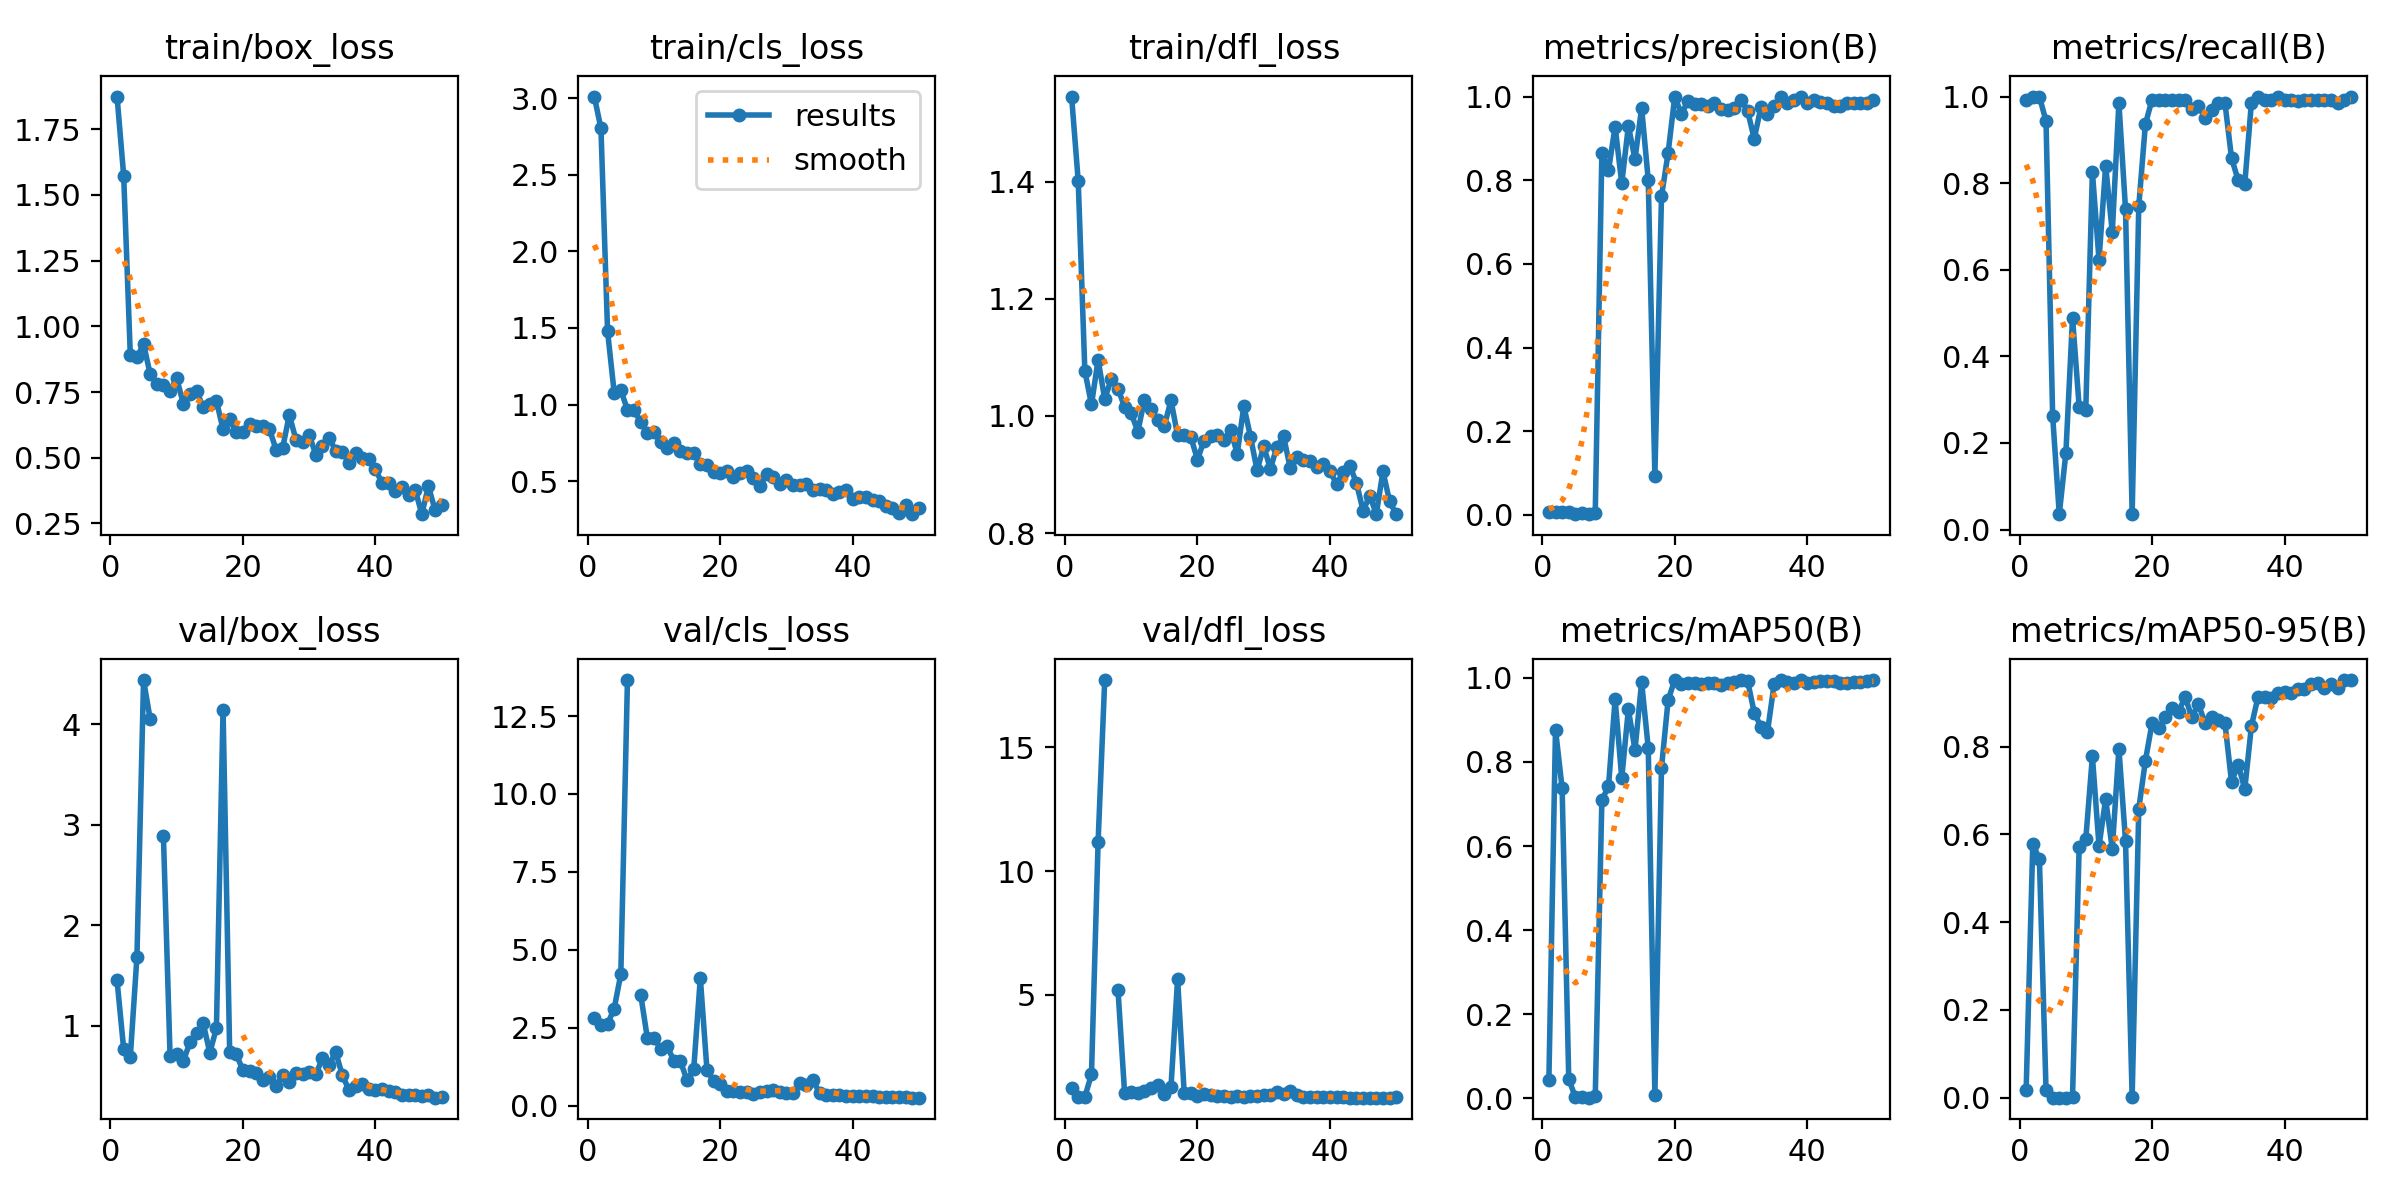

The table this chart was drawn from, first rows:
epoch, time, train/box_loss, train/cls_loss, train/dfl_loss, metrics/precision(B), metrics/recall(B), metrics/mAP50(B), metrics/mAP50-95(B), val/box_loss, val/cls_loss, val/dfl_loss, lr/pg0, lr/pg1, lr/pg2
1, 26.54, 1.875, 3.011, 1.545, 0.00778, 0.9929, 0.04226, 0.01772, 1.452, 2.821, 1.253, 0.00014, 0.00014, 0.00014
2, 28.65, 1.574, 2.803, 1.401, 0.00783, 1, 0.8771, 0.579, 0.7682, 2.583, 0.8943, 0.0002941, 0.0002941, 0.0002941
3, 30.92, 0.891, 1.478, 1.077, 0.00783, 1, 0.7374, 0.5434, 0.6918, 2.617, 0.8819, 0.0004418, 0.0004418, 0.0004418
4, 33.06, 0.8818, 1.077, 1.02, 0.00739, 0.9433, 0.04542, 0.01783, 1.683, 3.116, 1.793, 0.0005832, 0.0005832, 0.0005832
5, 35.2, 0.9326, 1.094, 1.096, 0.00206, 0.2624, 0.00194, 0.00035, 4.441, 4.219, 11.18, 0.0007182, 0.0007182, 0.0007182
6, 37.38, 0.8183, 0.9659, 1.029, 0.00445, 0.03546, 0.00209, 0.00058, 4.052, 13.66, 17.72, 0.0008469, 0.0008469, 0.0008469
7, 39.49, 0.7814, 0.9643, 1.063, 0.00173, 0.1773, 0.00104, 0.00022, nan, nan, nan, 0.0009693, 0.0009693, 0.0009693
8, 41.59, 0.7785, 0.8847, 1.047, 0.00383, 0.4894, 0.00465, 0.00156, 2.888, 3.564, 5.205, 0.001085, 0.001085, 0.001085
9, 43.56, 0.7538, 0.8161, 1.015, 0.8662, 0.2837, 0.7095, 0.5706, 0.7043, 2.171, 1.041, 0.001195, 0.001195, 0.001195
10, 45.57, 0.8025, 0.8198, 1.004, 0.8236, 0.2766, 0.7419, 0.5891, 0.7175, 2.179, 1.1, 0.001298, 0.001298, 0.001298
11, 47.61, 0.7063, 0.7527, 0.9734, 0.9283, 0.8258, 0.9498, 0.7779, 0.6497, 1.818, 1.026, 0.001395, 0.001395, 0.001395
12, 49.61, 0.7432, 0.7151, 1.028, 0.7924, 0.6228, 0.7617, 0.5734, 0.8343, 1.908, 1.132, 0.001486, 0.001486, 0.001486
13, 51.53, 0.7542, 0.7521, 1.012, 0.9294, 0.8404, 0.9252, 0.6809, 0.9268, 1.436, 1.229, 0.001525, 0.001525, 0.001525
14, 53.56, 0.6921, 0.6952, 0.9922, 0.8506, 0.6864, 0.8287, 0.5667, 1.026, 1.422, 1.383, 0.001485, 0.001485, 0.001485
15, 55.63, 0.703, 0.6838, 0.9828, 0.9729, 0.9858, 0.9901, 0.7954, 0.7333, 0.8119, 1.01, 0.001446, 0.001446, 0.001446
16, 57.67, 0.7163, 0.6828, 1.027, 0.8004, 0.7396, 0.8335, 0.5855, 0.9764, 1.161, 1.284, 0.001406, 0.001406, 0.001406
17, 59.65, 0.6082, 0.6133, 0.9669, 0.09354, 0.03546, 0.00855, 0.00117, 4.145, 4.095, 5.638, 0.001366, 0.001366, 0.001366
18, 61.82, 0.6456, 0.6035, 0.9676, 0.7614, 0.747, 0.7866, 0.6581, 0.7365, 1.154, 1.027, 0.001327, 0.001327, 0.001327
19, 63.86, 0.5966, 0.5587, 0.9637, 0.8656, 0.9362, 0.9475, 0.7679, 0.7178, 0.786, 1.021, 0.001287, 0.001287, 0.001287
20, 66.05, 0.5972, 0.5562, 0.9256, 0.9997, 0.9929, 0.995, 0.8531, 0.5558, 0.7014, 0.9362, 0.001248, 0.001248, 0.001248
21, 68.12, 0.6299, 0.5688, 0.958, 0.9589, 0.9928, 0.9851, 0.8414, 0.5521, 0.4805, 1.004, 0.001208, 0.001208, 0.001208
22, 70.15, 0.622, 0.5301, 0.9659, 0.9887, 0.9929, 0.9888, 0.8676, 0.5333, 0.475, 0.9507, 0.001168, 0.001168, 0.001168
23, 72.23, 0.6226, 0.5534, 0.9676, 0.983, 0.9929, 0.9875, 0.8881, 0.4608, 0.44, 0.908, 0.001129, 0.001129, 0.001129
24, 74.33, 0.6092, 0.5685, 0.9591, 0.9818, 0.9929, 0.9867, 0.88, 0.4869, 0.4219, 0.9035, 0.001089, 0.001089, 0.001089
25, 76.36, 0.5312, 0.5174, 0.9758, 0.9774, 0.9929, 0.9875, 0.913, 0.3979, 0.3825, 0.8865, 0.00105, 0.00105, 0.00105
26, 78.51, 0.5375, 0.4673, 0.9357, 0.9854, 0.9716, 0.9882, 0.8675, 0.5153, 0.4445, 0.9311, 0.00101, 0.00101, 0.00101
27, 80.68, 0.6623, 0.5456, 1.017, 0.9707, 0.9787, 0.9832, 0.8961, 0.4439, 0.479, 0.8855, 0.0009704, 0.0009704, 0.0009704
28, 82.64, 0.5694, 0.5291, 0.9647, 0.9688, 0.9504, 0.9883, 0.8546, 0.5304, 0.4896, 0.939, 0.0009308, 0.0009308, 0.0009308
29, 84.63, 0.5591, 0.4835, 0.9069, 0.9716, 0.9694, 0.9901, 0.8667, 0.525, 0.4353, 0.9319, 0.0008912, 0.0008912, 0.0008912
30, 86.77, 0.5873, 0.5043, 0.9482, 0.9927, 0.9858, 0.9947, 0.8596, 0.5399, 0.3954, 0.9661, 0.0008516, 0.0008516, 0.0008516
31, 89.09, 0.512, 0.4763, 0.9098, 0.9653, 0.9862, 0.9928, 0.8549, 0.5176, 0.4041, 0.9548, 0.000812, 0.000812, 0.000812
32, 91.18, 0.5456, 0.4775, 0.9473, 0.899, 0.8582, 0.9171, 0.7199, 0.6754, 0.7132, 1.061, 0.0007724, 0.0007724, 0.0007724
33, 93.2, 0.5756, 0.4783, 0.965, 0.9743, 0.8068, 0.8843, 0.7591, 0.6105, 0.6659, 1.008, 0.0007328, 0.0007328, 0.0007328
34, 95.18, 0.5271, 0.4404, 0.911, 0.9575, 0.7982, 0.8721, 0.7034, 0.7384, 0.8072, 1.105, 0.0006932, 0.0006932, 0.0006932
35, 97.2, 0.5212, 0.4472, 0.9306, 0.9767, 0.9858, 0.9855, 0.8466, 0.5098, 0.4154, 0.9711, 0.0006536, 0.0006536, 0.0006536
36, 99.32, 0.4817, 0.4443, 0.9244, 0.999, 1, 0.995, 0.9134, 0.3623, 0.334, 0.8772, 0.000614, 0.000614, 0.000614
37, 101.5, 0.5196, 0.4158, 0.923, 0.9857, 0.9929, 0.9908, 0.9138, 0.4003, 0.3357, 0.8828, 0.0005744, 0.0005744, 0.0005744
38, 103.5, 0.4999, 0.4294, 0.913, 0.9929, 0.9914, 0.9891, 0.9104, 0.4242, 0.3493, 0.8904, 0.0005348, 0.0005348, 0.0005348
39, 105.6, 0.4952, 0.4432, 0.9178, 1, 0.9991, 0.995, 0.9215, 0.3733, 0.3202, 0.8712, 0.0004952, 0.0004952, 0.0004952
40, 107.7, 0.4572, 0.3843, 0.9059, 0.9854, 0.9929, 0.9879, 0.9239, 0.3578, 0.3046, 0.8717, 0.0004556, 0.0004556, 0.0004556
41, 112.6, 0.4026, 0.3949, 0.8834, 0.9921, 0.9929, 0.9908, 0.9232, 0.3744, 0.3207, 0.8691, 0.000416, 0.000416, 0.000416
42, 114.8, 0.4041, 0.3949, 0.9037, 0.9859, 0.9904, 0.9921, 0.9317, 0.3499, 0.2963, 0.8663, 0.0003764, 0.0003764, 0.0003764
43, 116.9, 0.3747, 0.3755, 0.915, 0.9853, 0.9929, 0.9916, 0.9302, 0.3446, 0.2941, 0.8539, 0.0003368, 0.0003368, 0.0003368
44, 118.9, 0.3897, 0.371, 0.8855, 0.9785, 0.9929, 0.992, 0.9417, 0.308, 0.2904, 0.8516, 0.0002972, 0.0002972, 0.0002972
45, 121, 0.3579, 0.3403, 0.8382, 0.978, 0.9929, 0.9889, 0.9447, 0.3139, 0.2794, 0.8528, 0.0002576, 0.0002576, 0.0002576
46, 123, 0.3791, 0.3262, 0.8633, 0.9836, 0.9929, 0.9884, 0.9342, 0.3125, 0.2739, 0.8523, 0.000218, 0.000218, 0.000218
47, 125.1, 0.2852, 0.2945, 0.8331, 0.9846, 0.9929, 0.9895, 0.9429, 0.3019, 0.2627, 0.8531, 0.0001784, 0.0001784, 0.0001784
48, 127.1, 0.3916, 0.3439, 0.9053, 0.9846, 0.9858, 0.9911, 0.9339, 0.31, 0.2764, 0.8579, 0.0001388, 0.0001388, 0.0001388
49, 129.1, 0.301, 0.2843, 0.8542, 0.9854, 0.9929, 0.9932, 0.9516, 0.2851, 0.2568, 0.8571, 9.92e-05, 9.92e-05, 9.92e-05
50, 131.2, 0.3214, 0.3237, 0.8323, 0.9925, 1, 0.995, 0.9517, 0.2878, 0.2552, 0.8609, 5.96e-05, 5.96e-05, 5.96e-05
